Run: headless pygame with SDL's dummy video driver; simulated clock (each Clock.tick advances the game by its frame time, no real sleeping); random seed 0; keys injected as events and as key.get_pressed() state; no mouse input.
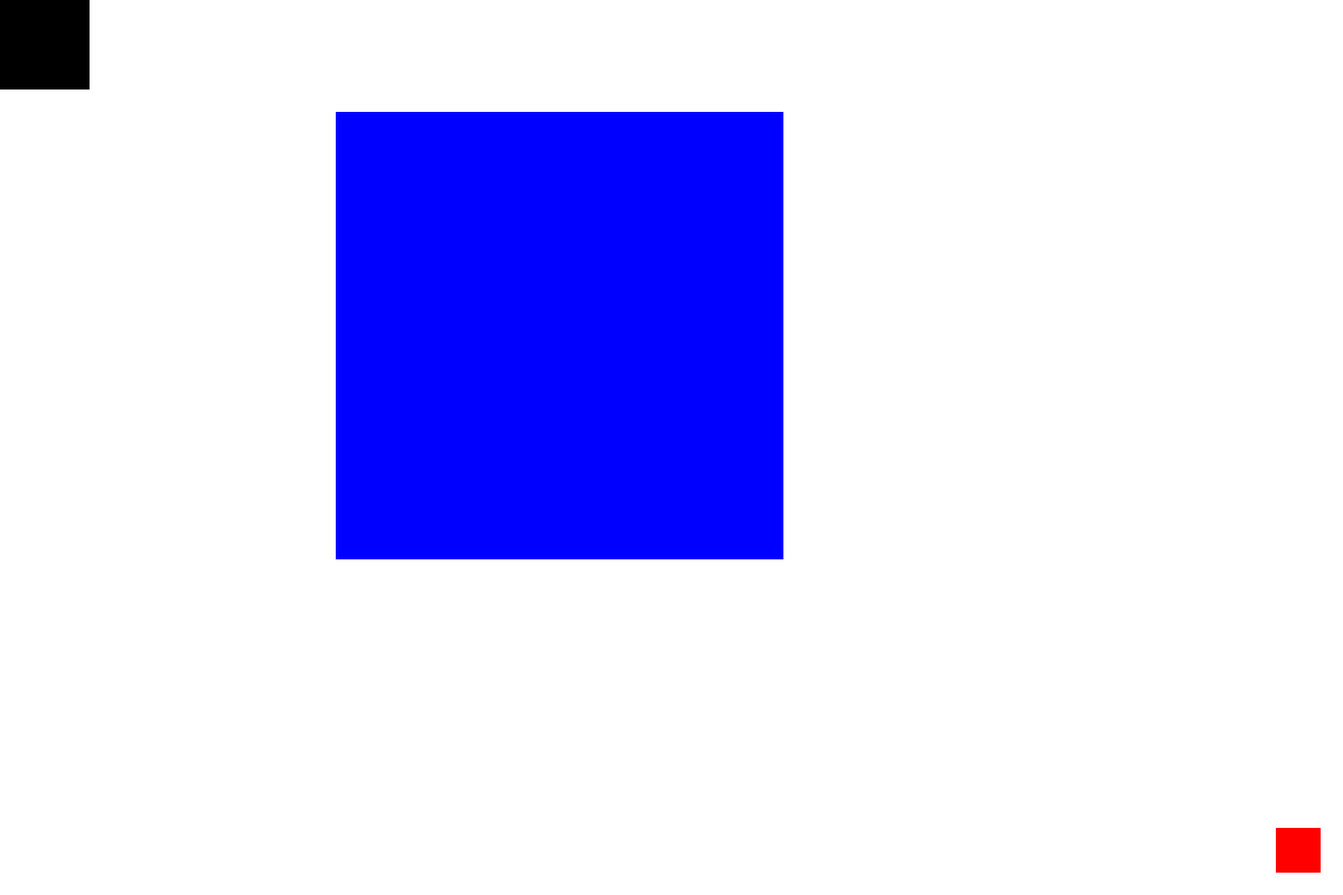
Frame 1 of 4 · flips 1–60 · no input
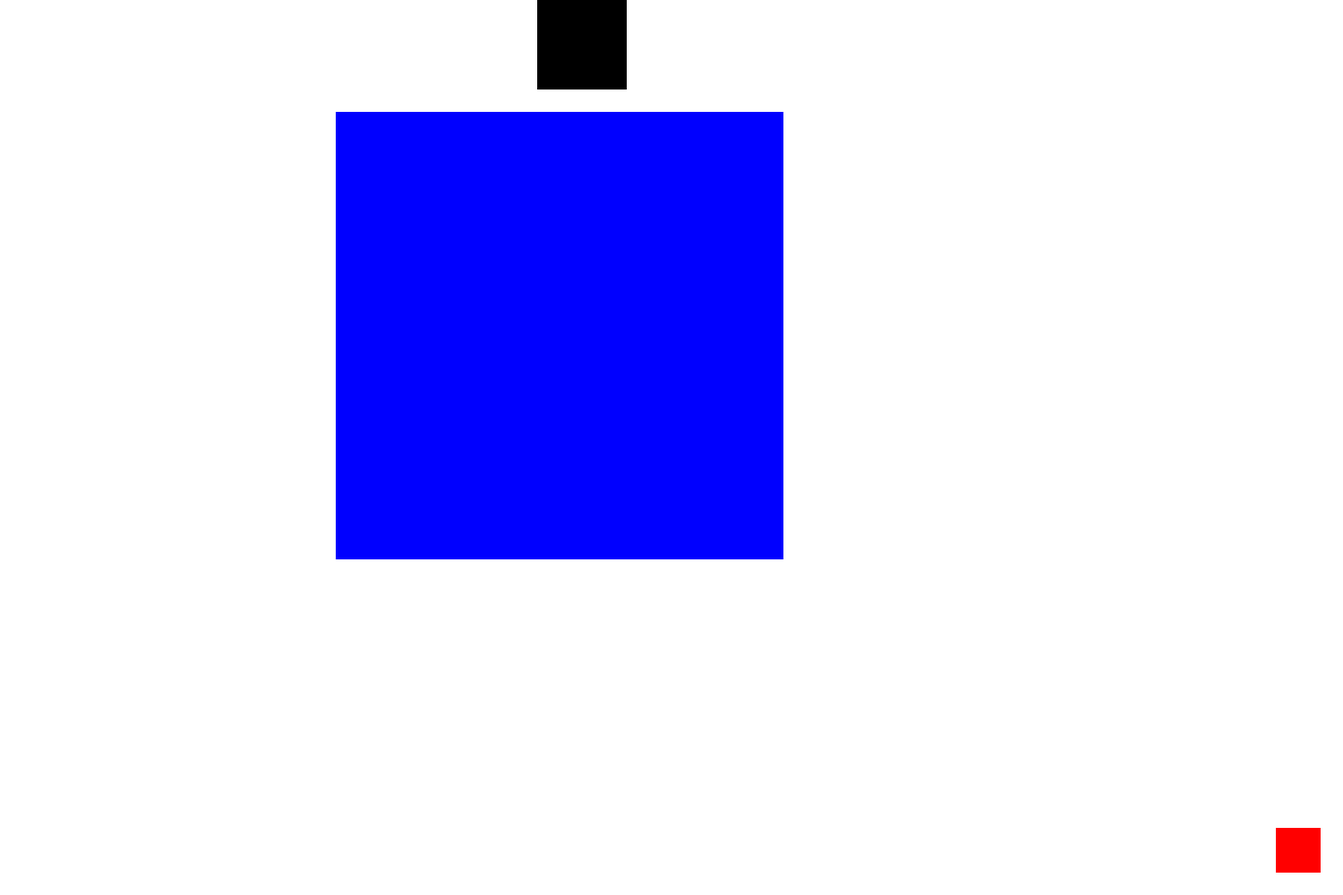
Frame 2 of 4 · flips 61–180 · tapped SPACE, RETURN · held RIGHT (→), D
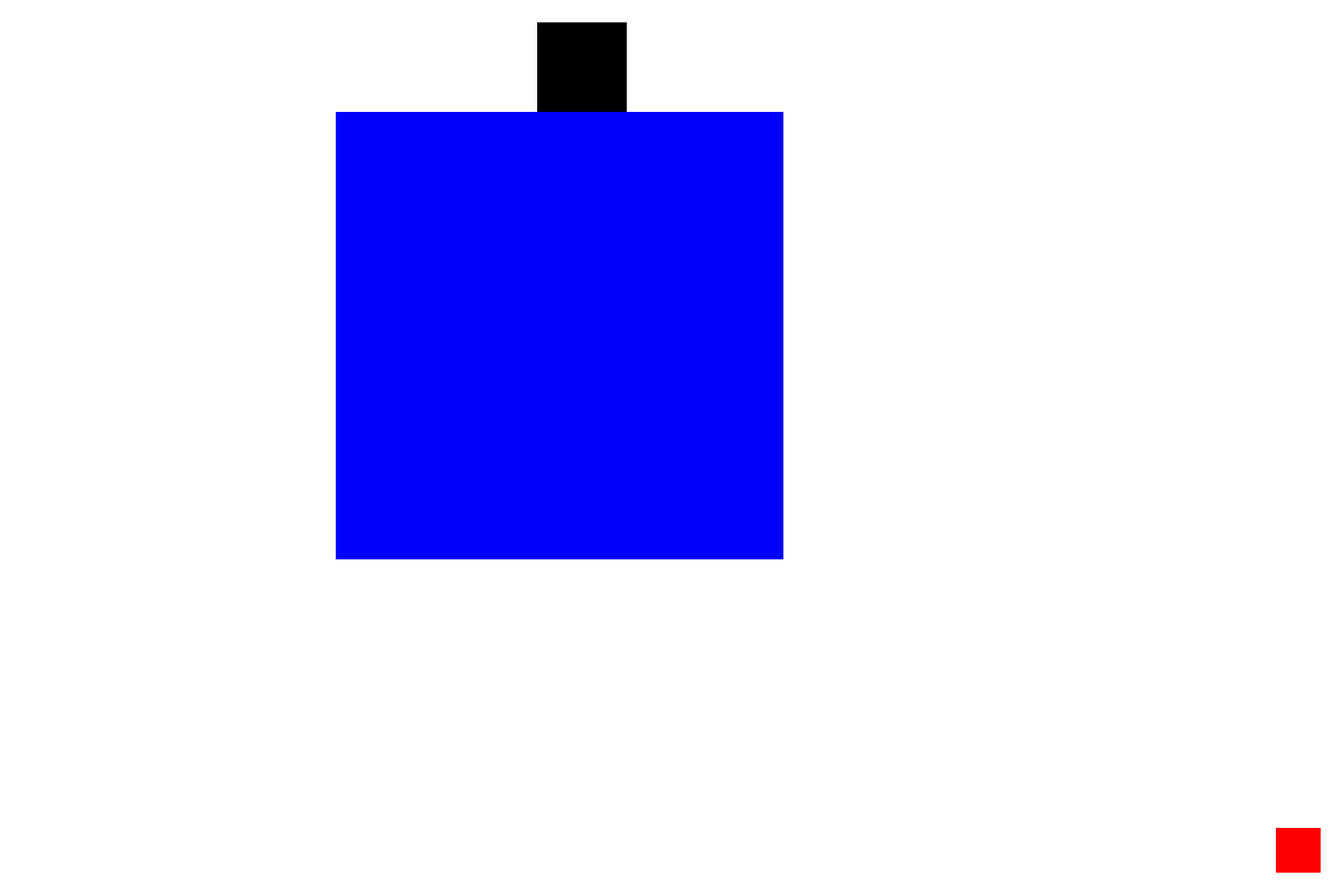
Frame 3 of 4 · flips 181–300 · held DOWN (↓), S
Frame 4 of 4 · flips 301–420 · held LEFT (←), A, UP (↑), W · screen same as frame 2, image omitted

The pygame program that drew these frames:

import pygame, random

from pygame.locals import *

pygame.init()

#############
# Objects
#############

class Player(pygame.sprite.Sprite):

    def __init__(self):

        super(Player, self).__init__()

        self.surf = pygame.Surface((100, 100))

        self.surf.fill((0, 0, 0))

        self.rect = self.surf.get_rect()

    def update(self, pressedKeys):
        
        dx = 0

        dy = 0

        if pressedKeys[K_w]:

            dy = -5

            self.rect.move_ip(dx, dy)

        elif pressedKeys[K_s]:

            dy = 5

            self.rect.move_ip(dx, dy)

        elif pressedKeys[K_a]:

            dx = -5

            self.rect.move_ip(dx, dy)

        elif pressedKeys[K_d]:

            dx = 5

            self.rect.move_ip(dx, dy)

        if self.obstacleCollide():

            self.rect.move_ip(-dx, -dy)

        # Bound checking
        if self.rect.left < 0:
            
            self.rect.left = 0

        elif self.rect.right > displayWidth:

            self.rect.right = displayWidth

        if self.rect.top <= 0:

            self.rect.top = 0

        elif self.rect.bottom >= displayHeight:

            self.rect.bottom = displayHeight

    def obstacleCollide(self):

        if pygame.sprite.spritecollideany(player, obstacles):

            return True

        return False

class Enemy(pygame.sprite.Sprite):

    def __init__(self):

        super(Enemy, self).__init__()

        self.surf = pygame.Surface((50, 50))

        self.surf.fill((255, 0, 0))

        self.rect = self.surf.get_rect(
            center = (
                displayWidth - 50,
                displayHeight - 50
            )

        )

class Obstacle(pygame.sprite.Sprite):

    def __init__(self):

        super(Obstacle, self).__init__()

        self.surf = pygame.Surface((500, 500))

        self.surf.fill((0, 0, 255))

        self.rect = self.surf.get_rect(
            center = (
                (displayWidth - 250)//2,
                (displayHeight - 250)//2
            )
        )


###########
# Display
###########


# Fullscreen display

# screen = pygame.display.set_mode([0, 0], pygame.FULLSCREEN)

displayWidth, displayHeight = 1500, 1000

screen = pygame.display.set_mode([displayWidth, displayHeight])


##################
# Initialization
##################


clock = pygame.time.Clock()

player = Player()

obstacle1 = Obstacle()

obstacles = pygame.sprite.Group()

obstacles.add(obstacle1)

enemy1 = Enemy()

enemies = pygame.sprite.Group()

enemies.add(enemy1)

allSprites = pygame.sprite.Group()

allSprites.add(player)

allSprites.add(obstacle1)

allSprites.add(enemy1)


############
# Game Loop
############


running = True

while running:

    for event in pygame.event.get():

        # Checks if a key is pressed
        if event.type == KEYDOWN:

            # Closes on escape key press
            if event.key == K_ESCAPE:
                
                running = False

        # Checks for window closure
        if event.type == pygame.QUIT:

            running = False

    # Grabs the currently pressed keys
    pressedKeys = pygame.key.get_pressed()

    # Updates sprite based on input
    player.update(pressedKeys)

    # Make background white
    screen.fill((255, 255, 255))

    for sprite in allSprites:
        
        screen.blit(sprite.surf, sprite.rect)

    if pygame.sprite.spritecollideany(player, enemies):

        player.kill()

        running = False

    # Update the display
    pygame.display.flip()

    # runs the loop at 60fps
    clock.tick(60)

pygame.quit()
